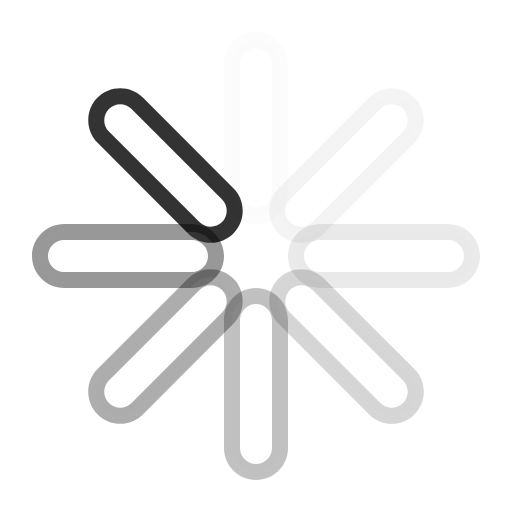
t = 0.00 s
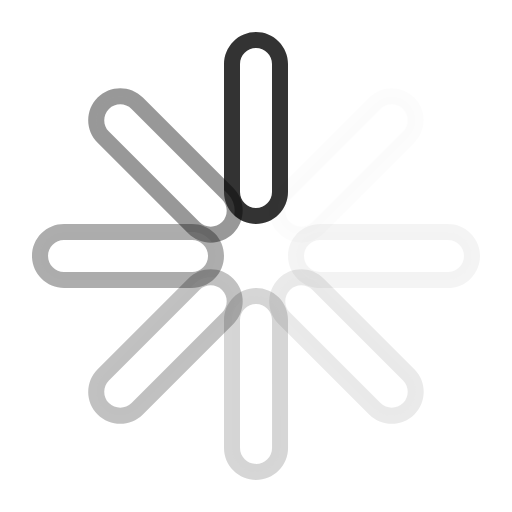
t = 0.18 s
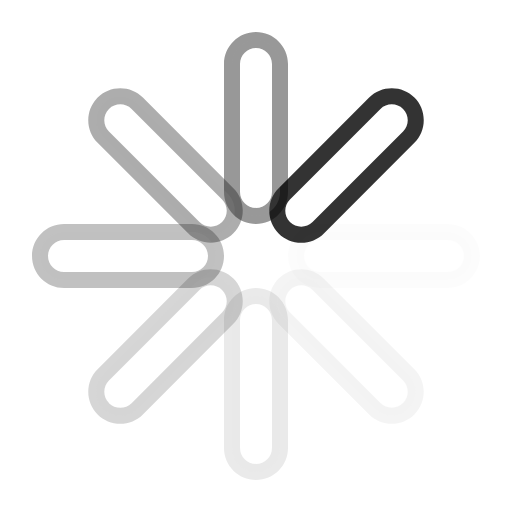
t = 0.32 s
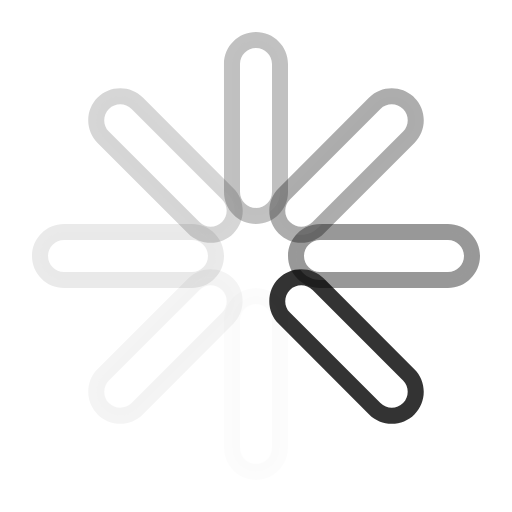
t = 0.50 s
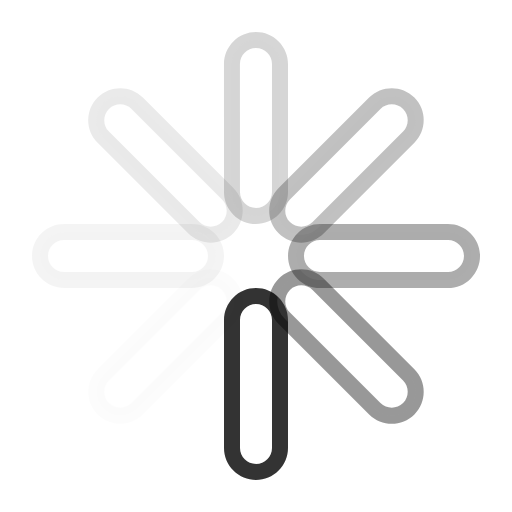
t = 0.68 s
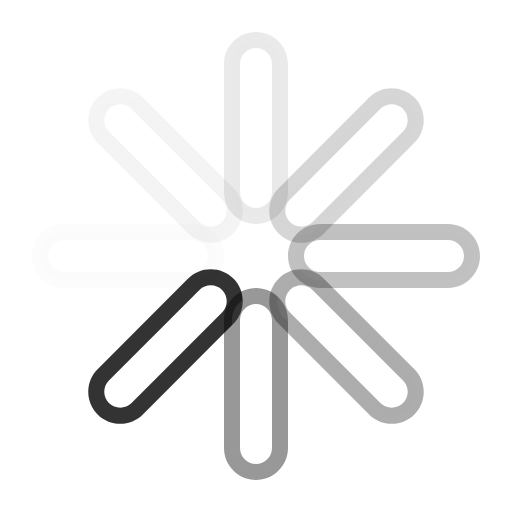
t = 0.82 s

The animated SVG that drew these frames (rendered in a browser with its animation timeline set to each time). Animation: 1 SMIL element (animateTransform=1); one cycle of 1.00 s, repeats indefinitely.

<?xml version="1.0" encoding="utf-8"?>
<!-- Generator: Adobe Illustrator 15.1.0, SVG Export Plug-In . SVG Version: 6.00 Build 0)  -->
<!DOCTYPE svg PUBLIC "-//W3C//DTD SVG 1.1//EN" "http://www.w3.org/Graphics/SVG/1.1/DTD/svg11.dtd">
<svg version="1.1" id="Ebene_1" xmlns="http://www.w3.org/2000/svg" xmlns:xlink="http://www.w3.org/1999/xlink" x="0px" y="0px" width="16px" height="16px" viewBox="0 0 16 16" enable-background="new 0 0 16 16" xml:space="preserve">
	<title>Spinner</title>
	<desc>Spinner Icon (type 4) (animated)</desc>
	
	<!--
		@author		Alexander Ebert
		@copyright	2001-2012 WoltLab GmbH 
		@license	GNU Lesser General Public License <http://opensource.org/licenses/lgpl-license.php> 
	--> 
	
	<defs>
		<style type="text/css">
			<![CDATA[
				.surface { fill: #fff; }
				.shadow { fill: #000; }
			]]>
		</style>
	</defs>
	
	<g id="IconSpinner" transform="translate(8, 8)">
		<animateTransform  type="rotate" fill="remove" begin="0s" values="0;45;90;135;180;225;270;315" dur="1s" restart="always" repeatCount="indefinite" calcMode="discrete" accumulate="none" attributeName="transform" additive="sum" attributeType="XML">
		</animateTransform>
		
		<g transform="translate(-8, -8)">
			<g id="x315degrees">
				<path class="surface" d="M6.586,7.335c-0.201,0-0.389-0.078-0.53-0.219L3.227,4.288c-0.292-0.292-0.292-0.768,0-1.061
					c0.141-0.141,0.33-0.219,0.53-0.219c0.2,0,0.389,0.078,0.53,0.219l2.829,2.829c0.292,0.292,0.292,0.768,0,1.061
					C6.975,7.257,6.787,7.335,6.586,7.335L6.586,7.335z"/>
				<path class="shadow" opacity=".8" d="M3.757,3.258c0.128,0,0.256,0.049,0.354,0.146L6.94,6.233c0.194,0.194,0.194,0.513,0,0.707
					C6.842,7.037,6.714,7.085,6.586,7.085S6.33,7.036,6.232,6.939L3.404,4.111c-0.194-0.194-0.194-0.513,0-0.707
					C3.501,3.307,3.629,3.258,3.757,3.258 M3.757,2.758c-0.268,0-0.519,0.104-0.707,0.292S2.758,3.49,2.758,3.757
					c0,0.267,0.104,0.519,0.292,0.707l2.829,2.829c0.188,0.188,0.439,0.292,0.707,0.292s0.519-0.104,0.707-0.292
					s0.292-0.439,0.292-0.707S7.481,6.067,7.293,5.879L4.464,3.05C4.276,2.862,4.025,2.758,3.757,2.758L3.757,2.758z"/>
			</g>
			<g id="x270degrees" opacity="0.5">
				<path class="surface" d="M2,8.75C1.586,8.75,1.25,8.414,1.25,8S1.586,7.25,2,7.25h4c0.414,0,0.75,0.336,0.75,0.75
					S6.414,8.75,6,8.75H2z"/>
				<path class="shadow" opacity=".8" d="M6,7.5c0.275,0,0.5,0.225,0.5,0.5S6.275,8.5,6,8.5H2C1.725,8.5,1.5,8.275,1.5,8S1.725,7.5,2,7.5H6 M6,7H2
					C1.449,7,1,7.449,1,8s0.449,1,1,1h4c0.551,0,1-0.449,1-1S6.551,7,6,7L6,7z"/>
			</g>
			<g id="x225degrees" opacity="0.4">
				<path class="surface" d="M3.758,12.992c-0.201,0-0.389-0.077-0.53-0.219c-0.142-0.143-0.22-0.33-0.22-0.531
					s0.078-0.389,0.219-0.53l2.83-2.829c0.141-0.141,0.33-0.219,0.53-0.219c0.2,0,0.389,0.078,0.53,0.219
					c0.292,0.292,0.292,0.77,0,1.061l-2.828,2.83C4.147,12.915,3.959,12.992,3.758,12.992L3.758,12.992z"/>
				<path class="shadow" opacity=".8" d="M6.586,8.914c0.128,0,0.256,0.049,0.354,0.146l0,0c0.194,0.193,0.194,0.513,0,0.707l-2.828,2.828
					c-0.097,0.098-0.225,0.146-0.354,0.146c-0.129,0-0.256-0.049-0.354-0.146H3.403c-0.194-0.195-0.194-0.514,0-0.707l2.83-2.828
					C6.33,8.963,6.458,8.914,6.586,8.914 M6.586,8.414c-0.268,0-0.519,0.104-0.707,0.292l-2.83,2.829
					c-0.188,0.188-0.292,0.439-0.292,0.707s0.104,0.519,0.292,0.707l0.034,0.033l0.008,0.007c0.183,0.163,0.417,0.253,0.666,0.253
					c0.268,0,0.519-0.104,0.707-0.292l2.828-2.829C7.48,9.934,7.584,9.682,7.584,9.414S7.48,8.895,7.292,8.707
					C7.106,8.52,6.854,8.414,6.586,8.414L6.586,8.414z"/>
			</g>
			<g id="x180degrees" opacity="0.3">
				<path class="surface" d="M8.001,14.75c-0.415,0-0.751-0.337-0.751-0.75v-4c0-0.414,0.336-0.75,0.75-0.75S8.75,9.586,8.75,10v4
					C8.751,14.413,8.415,14.75,8.001,14.75L8.001,14.75z"/>
				<path class="shadow" opacity=".8" d="M8,9.5c0.275,0,0.5,0.225,0.5,0.5v4c0,0.275-0.225,0.5-0.5,0.5l0,0c-0.275,0-0.5-0.225-0.5-0.5v-4
					C7.5,9.725,7.725,9.5,8,9.5L8,9.5 M8,9c-0.552,0-1,0.449-1,1v4c0,0.552,0.449,1,1,1c0.553,0,1.001-0.448,1.001-1L9,10
					C9,9.448,8.553,9,8,9L8,9z"/>
			</g>
			<g id="x135degrees" opacity="0.2">
				<path class="surface" d="M12.242,12.992c-0.201,0-0.389-0.077-0.53-0.219l-2.829-2.83c-0.292-0.291-0.292-0.769,0-1.061
					c0.143-0.142,0.33-0.22,0.531-0.22s0.389,0.078,0.529,0.219l2.83,2.829c0.142,0.143,0.219,0.329,0.219,0.53
					c0,0.2-0.077,0.389-0.219,0.53C12.631,12.912,12.443,12.992,12.242,12.992L12.242,12.992z"/>
				<path class="shadow" opacity=".8" d="M9.414,8.914c0.128,0,0.256,0.049,0.354,0.146l2.83,2.828c0.193,0.193,0.193,0.512,0,0.707h-0.002
					c-0.098,0.098-0.226,0.146-0.354,0.146c-0.129,0-0.258-0.049-0.354-0.146L9.061,9.768c-0.194-0.193-0.194-0.513,0-0.707l0,0
					C9.158,8.963,9.285,8.914,9.414,8.914 M9.414,8.414c-0.268,0-0.52,0.104-0.707,0.292s-0.292,0.44-0.292,0.708
					s0.104,0.52,0.292,0.707l2.829,2.829c0.188,0.188,0.438,0.292,0.707,0.292s0.519-0.104,0.707-0.292
					c0.188-0.189,0.293-0.44,0.293-0.708s-0.104-0.52-0.292-0.707l-2.83-2.828C9.934,8.518,9.682,8.414,9.414,8.414L9.414,8.414z"/>
			</g>
			<g id="x090degrees" opacity="0.1">
				<path class="surface" d="M10,8.75C9.586,8.75,9.25,8.414,9.25,8S9.586,7.25,10,7.25h4c0.413,0,0.75,0.336,0.75,0.75
					S14.413,8.75,14,8.75H10z"/>
				<path class="shadow" opacity=".8" d="M14,7.5c0.275,0,0.5,0.225,0.5,0.5S14.275,8.5,14,8.5h-4C9.725,8.5,9.5,8.275,9.5,8S9.725,7.5,10,7.5H14
					 M14,7h-4C9.447,7,9,7.449,9,8s0.449,1,1,1h4c0.553,0,1-0.449,1-1S14.553,7,14,7L14,7z"/>
			</g>
			<g id="x045degrees" opacity="0.05">
				<path class="surface" d="M9.414,7.335c-0.201,0-0.389-0.078-0.53-0.218c-0.292-0.293-0.292-0.769,0-1.061l2.829-2.829
					c0.143-0.141,0.329-0.219,0.53-0.219c0.2,0,0.389,0.078,0.53,0.219c0.291,0.292,0.291,0.768,0,1.061l-2.83,2.828
					C9.803,7.257,9.613,7.335,9.414,7.335L9.414,7.335z"/>
				<path class="shadow" opacity=".8" d="M12.243,3.258c0.128,0,0.257,0.048,0.354,0.146c0.193,0.194,0.193,0.513,0,0.707l-2.83,2.828
					C9.67,7.036,9.542,7.085,9.414,7.085c-0.129,0-0.256-0.049-0.354-0.146c-0.194-0.194-0.194-0.513,0-0.707l2.828-2.829
					C11.986,3.307,12.115,3.258,12.243,3.258 M12.243,2.758c-0.269,0-0.519,0.104-0.707,0.292L8.708,5.879
					c-0.39,0.39-0.39,1.023-0.001,1.414c0.189,0.189,0.439,0.292,0.708,0.292s0.519-0.104,0.707-0.292l2.829-2.828
					c0.188-0.188,0.292-0.439,0.292-0.707c0-0.268-0.104-0.519-0.293-0.708C12.762,2.861,12.512,2.758,12.243,2.758L12.243,2.758z"/>
			</g>
			<g id="x000degrees" opacity="0.01">
				<path class="surface" d="M8,6.75C7.587,6.75,7.25,6.414,7.25,6V2c0-0.414,0.336-0.75,0.75-0.75S8.75,1.586,8.75,2v4
					C8.75,6.414,8.414,6.75,8,6.75L8,6.75z"/>
				<path class="shadow" opacity=".8" d="M8,1.5c0.275,0,0.5,0.225,0.5,0.5v4c0,0.275-0.225,0.5-0.5,0.5C7.726,6.5,7.5,6.275,7.5,6V2
					C7.5,1.725,7.726,1.5,8,1.5 M8,1C7.449,1,7,1.449,7,2v4c0,0.551,0.448,1,1,1c0.553,0,1-0.449,1-1V2C9,1.449,8.551,1,8,1L8,1z"/>
			</g>
		</g>
	</g>
</svg>
